Photos from the image-classification dataset "dataset" in the GitHub repository CXLDILEI/deviceNet. Its 4 classes are: fire hydrant pump start button, fire telephone, heat fire detector, smoke fire detector.

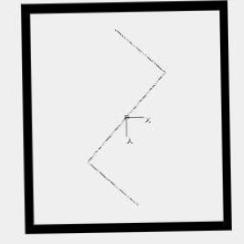
Label: smoke fire detector

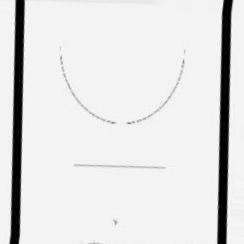
Label: fire hydrant pump start button

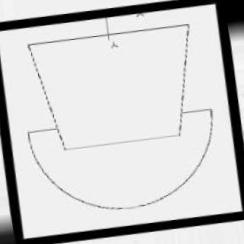
Label: fire telephone

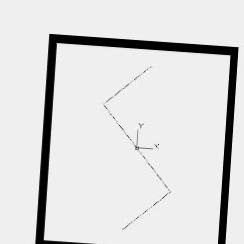
Label: smoke fire detector

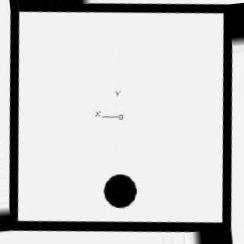
Label: heat fire detector

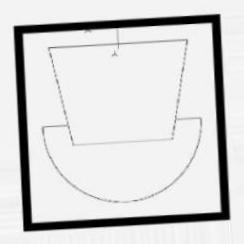
Label: fire telephone
